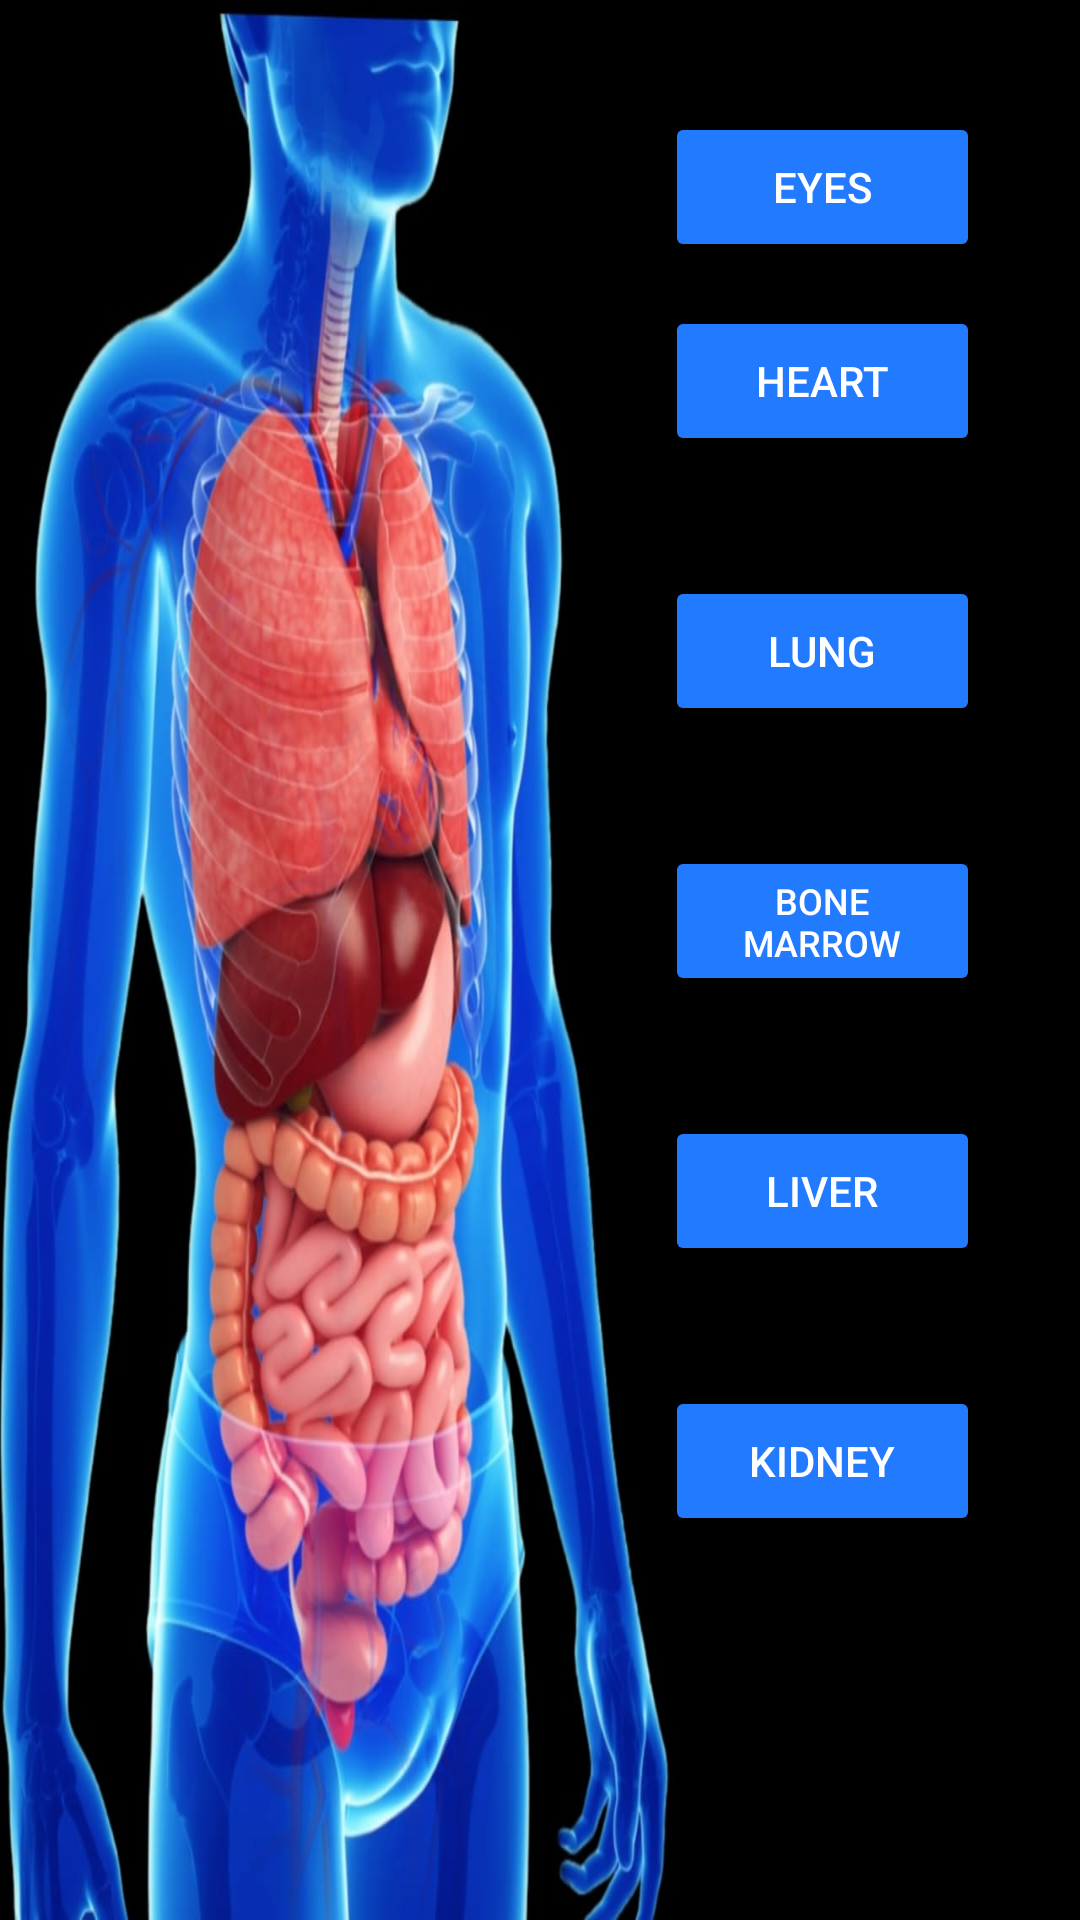

The Android layout XML behind this screen, and the referenced resources:
<!-- AndroidManifest.xml: application theme Theme.Madfinal -->
<!-- res/layout/activity_main2.xml -->
<?xml version="1.0" encoding="utf-8"?>
<androidx.constraintlayout.widget.ConstraintLayout xmlns:android="http://schemas.android.com/apk/res/android"
    xmlns:app="http://schemas.android.com/apk/res-auto"
    xmlns:tools="http://schemas.android.com/tools"
    android:layout_width="match_parent"
    android:layout_height="match_parent"
    android:background="@drawable/organs"
    tools:context=".MainActivity2">

    <Button
        android:id="@+id/b1"
        android:layout_width="105dp"
        android:layout_height="50dp"
        android:layout_marginBottom="128dp"
        android:backgroundTint="#227AFF"
        android:text="Kidney"
        android:textColor="@color/white"
        app:layout_constraintBottom_toBottomOf="parent"
        app:layout_constraintEnd_toEndOf="parent"
        app:layout_constraintHorizontal_bias="0.869"
        app:layout_constraintStart_toStartOf="parent" />

    <Button
        android:id="@+id/b2"
        android:layout_width="105dp"
        android:layout_height="50dp"
        android:backgroundTint="#227AFF"
        android:text="Eyes"
        android:textColor="@color/white"
        app:layout_constraintBottom_toTopOf="@+id/b4"
        app:layout_constraintEnd_toEndOf="parent"
        app:layout_constraintHorizontal_bias="0.869"
        app:layout_constraintStart_toStartOf="parent"
        app:layout_constraintTop_toTopOf="parent"
        app:layout_constraintVertical_bias="0.715" />

    <Button
        android:id="@+id/b3"
        android:layout_width="105dp"
        android:layout_height="50dp"
        android:layout_marginBottom="40dp"
        android:backgroundTint="#227AFF"
        android:text="Liver"
        android:textColor="@color/white"
        app:layout_constraintBottom_toTopOf="@+id/b1"
        app:layout_constraintEnd_toEndOf="parent"
        app:layout_constraintHorizontal_bias="0.869"
        app:layout_constraintStart_toStartOf="parent" />

    <Button
        android:id="@+id/b4"
        android:layout_width="105dp"
        android:layout_height="50dp"
        android:layout_marginBottom="40dp"
        android:backgroundTint="#227AFF"
        android:text="Heart"
        android:textColor="@color/white"
        app:layout_constraintBottom_toTopOf="@+id/b5"
        app:layout_constraintEnd_toEndOf="parent"
        app:layout_constraintHorizontal_bias="0.869"
        app:layout_constraintStart_toStartOf="parent" />

    <Button
        android:id="@+id/b5"
        android:layout_width="105dp"
        android:layout_height="50dp"
        android:layout_marginBottom="40dp"
        android:backgroundTint="#227AFF"
        android:text="Lung"
        android:textColor="@color/white"
        app:layout_constraintBottom_toTopOf="@+id/b6"
        app:layout_constraintEnd_toEndOf="parent"
        app:layout_constraintHorizontal_bias="0.869"
        app:layout_constraintStart_toStartOf="parent" />

    <Button
        android:id="@+id/b6"
        android:layout_width="105dp"
        android:layout_height="50dp"
        android:layout_marginBottom="40dp"
        android:backgroundTint="#227AFF"
        android:text="Bone marrow"
        android:textColor="@color/white"
        android:textSize="12sp"
        app:layout_constraintBottom_toTopOf="@+id/b3"
        app:layout_constraintEnd_toEndOf="parent"
        app:layout_constraintHorizontal_bias="0.869"
        app:layout_constraintStart_toStartOf="parent" />

</androidx.constraintlayout.widget.ConstraintLayout>
<!-- resources referenced by this layout -->
<resources>
  <!-- drawable organs: jpg bitmap (drawable, 100607 bytes) -->
  <style name="Theme.Madfinal" parent="Theme.MaterialComponents.DayNight.DarkActionBar">
          
          <item name="colorPrimary">@color/purple_500</item>
          <item name="colorPrimaryVariant">@color/purple_700</item>
          <item name="colorOnPrimary">@color/white</item>
          
          <item name="colorSecondary">@color/teal_200</item>
          <item name="colorSecondaryVariant">@color/teal_700</item>
          <item name="colorOnSecondary">@color/black</item>
          
          <item name="android:statusBarColor" tools:targetApi="l">?attr/colorPrimaryVariant</item>
          
      </style>
  <!-- not gathered from this repository: default colours our renderer supplied (Android Studio template values) -->
  <color name="purple_500">#FF6200EE</color>
  <color name="purple_700">#FF3700B3</color>
  <color name="teal_200">#FF03DAC5</color>
  <color name="teal_700">#FF018786</color>
  <color name="black">#FF000000</color>
  <color name="white">#FFFFFFFF</color>
</resources>
